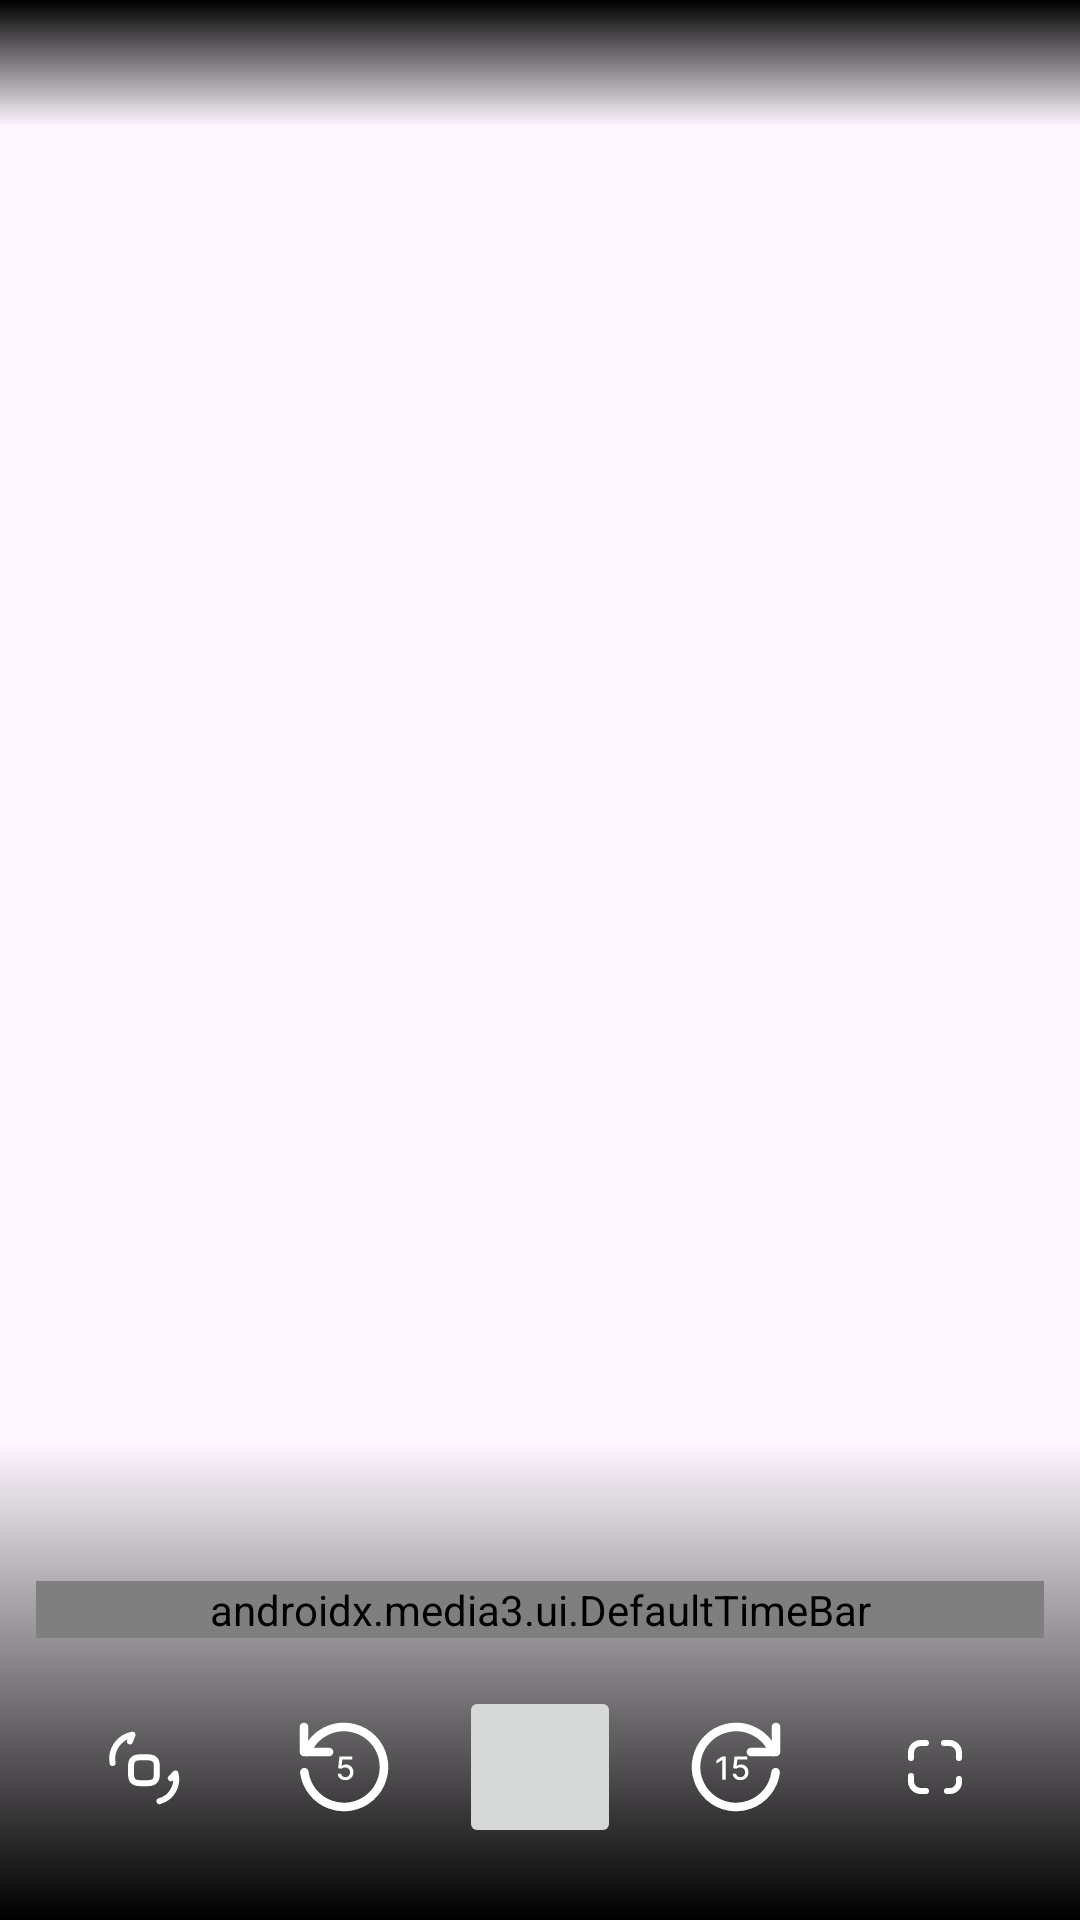

Reconstruct the res/layout file that produces this screen, plus the resources it refers to.
<!-- AndroidManifest.xml: application theme Theme.ExoVideoPlayer -->
<!-- res/layout/player_view_style.xml -->
<androidx.constraintlayout.widget.ConstraintLayout xmlns:android="http://schemas.android.com/apk/res/android"
    xmlns:app="http://schemas.android.com/apk/res-auto"
    xmlns:tools="http://schemas.android.com/tools"
    android:id="@+id/clContainerPlayerViewStyle"
    android:layout_width="match_parent"
    android:layout_height="match_parent"
    android:layoutDirection="ltr"
    tools:background="#3F51B5"
    tools:context=".mp4Player.ActivityMp4Player">

    

    <View
        android:layout_width="0dp"
        android:layout_height="42dp"
        android:background="@drawable/bg_transparent_black_top"
        app:layout_constraintEnd_toEndOf="parent"
        app:layout_constraintStart_toStartOf="parent"
        app:layout_constraintTop_toTopOf="parent" />

    <com.google.android.material.button.MaterialButton
        android:id="@+id/mbBackPlayerViewStyle"
        style="@style/Widget.Material3.Button.IconButton"
        android:layout_width="wrap_content"
        android:layout_height="wrap_content"
        android:layout_marginStart="12dp"
        android:layout_marginTop="8dp"
        app:icon="@drawable/ic_back"
        app:iconTint="@color/white"
        app:layout_constraintStart_toStartOf="parent"
        app:layout_constraintTop_toTopOf="parent" />

    <com.google.android.material.textview.MaterialTextView
        android:id="@+id/mtvTitlePlayerViewStyle"
        android:layout_width="0dp"
        android:layout_height="wrap_content"
        android:layout_marginEnd="16dp"
        android:ellipsize="marquee"
        android:marqueeRepeatLimit="marquee_forever"
        android:singleLine="true"
        android:textColor="@color/white"
        android:textSize="16sp"
        android:textStyle="bold"
        app:layout_constraintBottom_toBottomOf="@+id/mbBackPlayerViewStyle"
        app:layout_constraintEnd_toEndOf="parent"
        app:layout_constraintStart_toEndOf="@+id/mbBackPlayerViewStyle"
        app:layout_constraintTop_toTopOf="@+id/mbBackPlayerViewStyle"
        tools:text="New Party Video Song....mp4" />

    <View
        android:layout_width="0dp"
        android:layout_height="160dp"
        android:background="@drawable/bg_transparent_black_bottom"
        app:layout_constraintBottom_toBottomOf="parent"
        app:layout_constraintEnd_toEndOf="parent"
        app:layout_constraintStart_toStartOf="parent" />

    <com.google.android.material.button.MaterialButton
        android:id="@+id/mbRepeat"
        style="@style/Widget.Material3.Button.IconButton"
        android:layout_width="wrap_content"
        android:layout_height="wrap_content"
        android:layout_marginStart="12dp"
        android:padding="4dp"
        android:visibility="gone"
        app:icon="@drawable/ic_repeat"
        app:iconTint="@null"
        app:layout_constraintBottom_toBottomOf="@+id/exo_progress"
        app:layout_constraintStart_toStartOf="parent"
        app:layout_constraintTop_toTopOf="@+id/exo_progress"
        tools:visibility="visible" />

    <com.google.android.material.textview.MaterialTextView
        android:id="@+id/exo_position"
        android:layout_width="wrap_content"
        android:layout_height="wrap_content"
        android:layout_marginStart="8dp"
        android:includeFontPadding="false"
        android:textColor="@color/white"
        android:textSize="12sp"
        app:layout_constraintBottom_toTopOf="@+id/exo_progress"
        app:layout_constraintStart_toStartOf="@+id/exo_progress"
        tools:text="00:00" />

    <com.google.android.material.textview.MaterialTextView
        android:id="@+id/exo_duration"
        android:layout_width="wrap_content"
        android:layout_height="wrap_content"
        android:layout_marginEnd="8dp"
        android:includeFontPadding="false"
        android:textColor="@color/white"
        android:textSize="12sp"
        app:layout_constraintBottom_toTopOf="@+id/exo_progress"
        app:layout_constraintEnd_toEndOf="@+id/exo_progress"
        tools:text="00:00" />

    <androidx.media3.ui.DefaultTimeBar
        android:id="@+id/exo_progress"
        android:layout_width="0dp"
        android:layout_height="wrap_content"
        android:layout_marginHorizontal="12dp"
        android:layout_marginBottom="16dp"
        app:layout_constraintBottom_toTopOf="@+id/exo_play_pause"
        app:layout_constraintEnd_toStartOf="@+id/mbPlayBackSpeedPlayerViewStyle"
        app:layout_constraintStart_toEndOf="@+id/mbRepeat" />

    <com.google.android.material.button.MaterialButton
        android:id="@+id/mbPlayBackSpeedPlayerViewStyle"
        style="@style/Widget.Material3.Button.IconButton"
        android:layout_width="wrap_content"
        android:layout_height="wrap_content"
        android:layout_marginEnd="12dp"
        android:padding="4dp"
        android:visibility="gone"
        app:icon="@drawable/ic_playback_speed"
        app:iconTint="@null"
        app:layout_constraintBottom_toBottomOf="@+id/exo_progress"
        app:layout_constraintEnd_toEndOf="parent"
        app:layout_constraintTop_toTopOf="@+id/exo_progress"
        app:tint="@color/white"
        tools:visibility="visible" />

    <com.google.android.material.button.MaterialButton
        android:id="@+id/mbRotateScreen"
        style="@style/Widget.Material3.Button.IconButton"
        android:layout_width="wrap_content"
        android:layout_height="wrap_content"
        android:layout_marginStart="16dp"
        app:icon="@drawable/ic_rotation"
        app:iconSize="28dp"
        app:iconTint="@null"
        app:layout_constraintBottom_toBottomOf="@+id/exo_play_pause"
        app:layout_constraintEnd_toStartOf="@+id/mbBackward"
        app:layout_constraintStart_toStartOf="parent"
        app:layout_constraintTop_toTopOf="@+id/exo_play_pause" />

    <com.google.android.material.button.MaterialButton
        android:id="@+id/mbBackward"
        style="@style/Widget.Material3.Button.IconButton"
        android:layout_width="wrap_content"
        android:layout_height="wrap_content"
        app:icon="@drawable/ic_backward"
        app:iconSize="40dp"
        app:iconTint="@null"
        app:layout_constraintBottom_toBottomOf="@+id/exo_play_pause"
        app:layout_constraintEnd_toStartOf="@+id/exo_play_pause"
        app:layout_constraintStart_toEndOf="@+id/mbRotateScreen"
        app:layout_constraintTop_toTopOf="@+id/exo_play_pause"
        app:tint="@color/white" />

    <ImageButton
        android:id="@id/exo_play_pause"
        style="@style/ExoStyledControls.Button.Center.PlayPause"
        android:layout_width="54dp"
        android:layout_height="54dp"
        android:layout_marginBottom="24dp"
        android:contentDescription="@null"
        app:layout_constraintBottom_toBottomOf="parent"
        app:layout_constraintEnd_toStartOf="@+id/mbForward"
        app:layout_constraintStart_toEndOf="@+id/mbBackward" />

    <com.google.android.material.button.MaterialButton
        android:id="@+id/mbForward"
        style="@style/Widget.Material3.Button.IconButton"
        android:layout_width="wrap_content"
        android:layout_height="wrap_content"
        app:icon="@drawable/ic_forward"
        app:iconSize="40dp"
        app:iconTint="@null"
        app:layout_constraintBottom_toBottomOf="@+id/exo_play_pause"
        app:layout_constraintEnd_toStartOf="@+id/mbFullScreen"
        app:layout_constraintStart_toEndOf="@+id/exo_play_pause"
        app:layout_constraintTop_toTopOf="@+id/exo_play_pause"
        app:tint="@color/white" />

    <com.google.android.material.button.MaterialButton
        android:id="@+id/mbFullScreen"
        style="@style/Widget.Material3.Button.IconButton"
        android:layout_width="wrap_content"
        android:layout_height="wrap_content"
        android:layout_marginEnd="16dp"
        app:icon="@drawable/ic_full_screen"
        app:iconSize="28dp"
        app:iconTint="@null"
        app:layout_constraintBottom_toBottomOf="@+id/exo_play_pause"
        app:layout_constraintEnd_toEndOf="parent"
        app:layout_constraintStart_toEndOf="@+id/mbForward"
        app:layout_constraintTop_toTopOf="@+id/exo_play_pause" />

</androidx.constraintlayout.widget.ConstraintLayout>
<!-- resources referenced by this layout -->
<resources>
  <!-- drawable bg_transparent_black_bottom (drawable) -->
  <shape xmlns:android="http://schemas.android.com/apk/res/android"
      android:shape="rectangle">
  
      <gradient
          android:angle="90"
          android:endColor="#00000000"
          android:startColor="#000000" />
  </shape>
  <!-- drawable bg_transparent_black_top (drawable) -->
  <shape xmlns:android="http://schemas.android.com/apk/res/android"
      android:shape="rectangle">
  
      <gradient
          android:angle="270"
          android:endColor="#00000000"
          android:startColor="#000000" />
  </shape>
  <!-- drawable ic_repeat (drawable) -->
  <vector xmlns:android="http://schemas.android.com/apk/res/android"
      android:width="24dp"
      android:height="25dp"
      android:viewportWidth="24"
      android:viewportHeight="25">
    <path
        android:pathData="M14,3.585L16.44,5.925L8.49,5.905C4.92,5.905 1.99,8.835 1.99,12.425C1.99,14.215 2.72,15.845 3.9,17.025"
        android:strokeLineJoin="round"
        android:strokeWidth="1.5"
        android:fillColor="#00000000"
        android:strokeColor="#ffffff"
        android:strokeLineCap="round"/>
    <path
        android:pathData="M10,21.585L7.56,19.245L15.51,19.265C19.08,19.265 22.01,16.335 22.01,12.745C22.01,10.955 21.28,9.325 20.1,8.145"
        android:strokeLineJoin="round"
        android:strokeWidth="1.5"
        android:fillColor="#00000000"
        android:strokeColor="#ffffff"
        android:strokeLineCap="round"/>
    <path
        android:pathData="M12.25,15.255V9.915L10.75,11.585"
        android:strokeLineJoin="round"
        android:strokeWidth="1.5"
        android:fillColor="#00000000"
        android:strokeColor="#ffffff"
        android:strokeLineCap="round"/>
  </vector>
  <!-- drawable ic_rotation (drawable) -->
  <vector xmlns:android="http://schemas.android.com/apk/res/android"
      android:width="28dp"
      android:height="28dp"
      android:viewportWidth="28"
      android:viewportHeight="28">
    <path
        android:pathData="M14.933,19.385H12.349C10.195,19.385 9.333,18.523 9.333,16.369V13.785C9.333,11.631 10.195,10.769 12.349,10.769H14.933C17.087,10.769 17.948,11.631 17.948,13.785V16.369C17.948,18.523 17.087,19.385 14.933,19.385Z"
        android:strokeLineJoin="round"
        android:strokeWidth="2"
        android:fillColor="#00000000"
        android:strokeColor="#ffffff"
        android:strokeLineCap="round"/>
    <path
        android:pathData="M3.18,12.664C2.414,8.214 5.393,3.996 9.843,3.231L8.982,5.451"
        android:strokeLineJoin="round"
        android:strokeWidth="2"
        android:fillColor="#00000000"
        android:strokeColor="#ffffff"
        android:strokeLineCap="round"/>
    <path
        android:pathData="M18.823,25.386C22.848,24.308 25.232,20.18 24.153,16.154L22.625,17.734"
        android:strokeLineJoin="round"
        android:strokeWidth="2"
        android:fillColor="#00000000"
        android:strokeColor="#ffffff"
        android:strokeLineCap="round"/>
  </vector>
  <style name="Theme.ExoVideoPlayer" parent="Base.Theme.ExoVideoPlayer" />
  <style name="Base.Theme.ExoVideoPlayer" parent="Theme.Material3.DayNight.NoActionBar">
          
          
      </style>
  <!-- not gathered from this repository: default colours our renderer supplied (Android Studio template values) -->
  <color name="white">#FFFFFFFF</color>
</resources>
